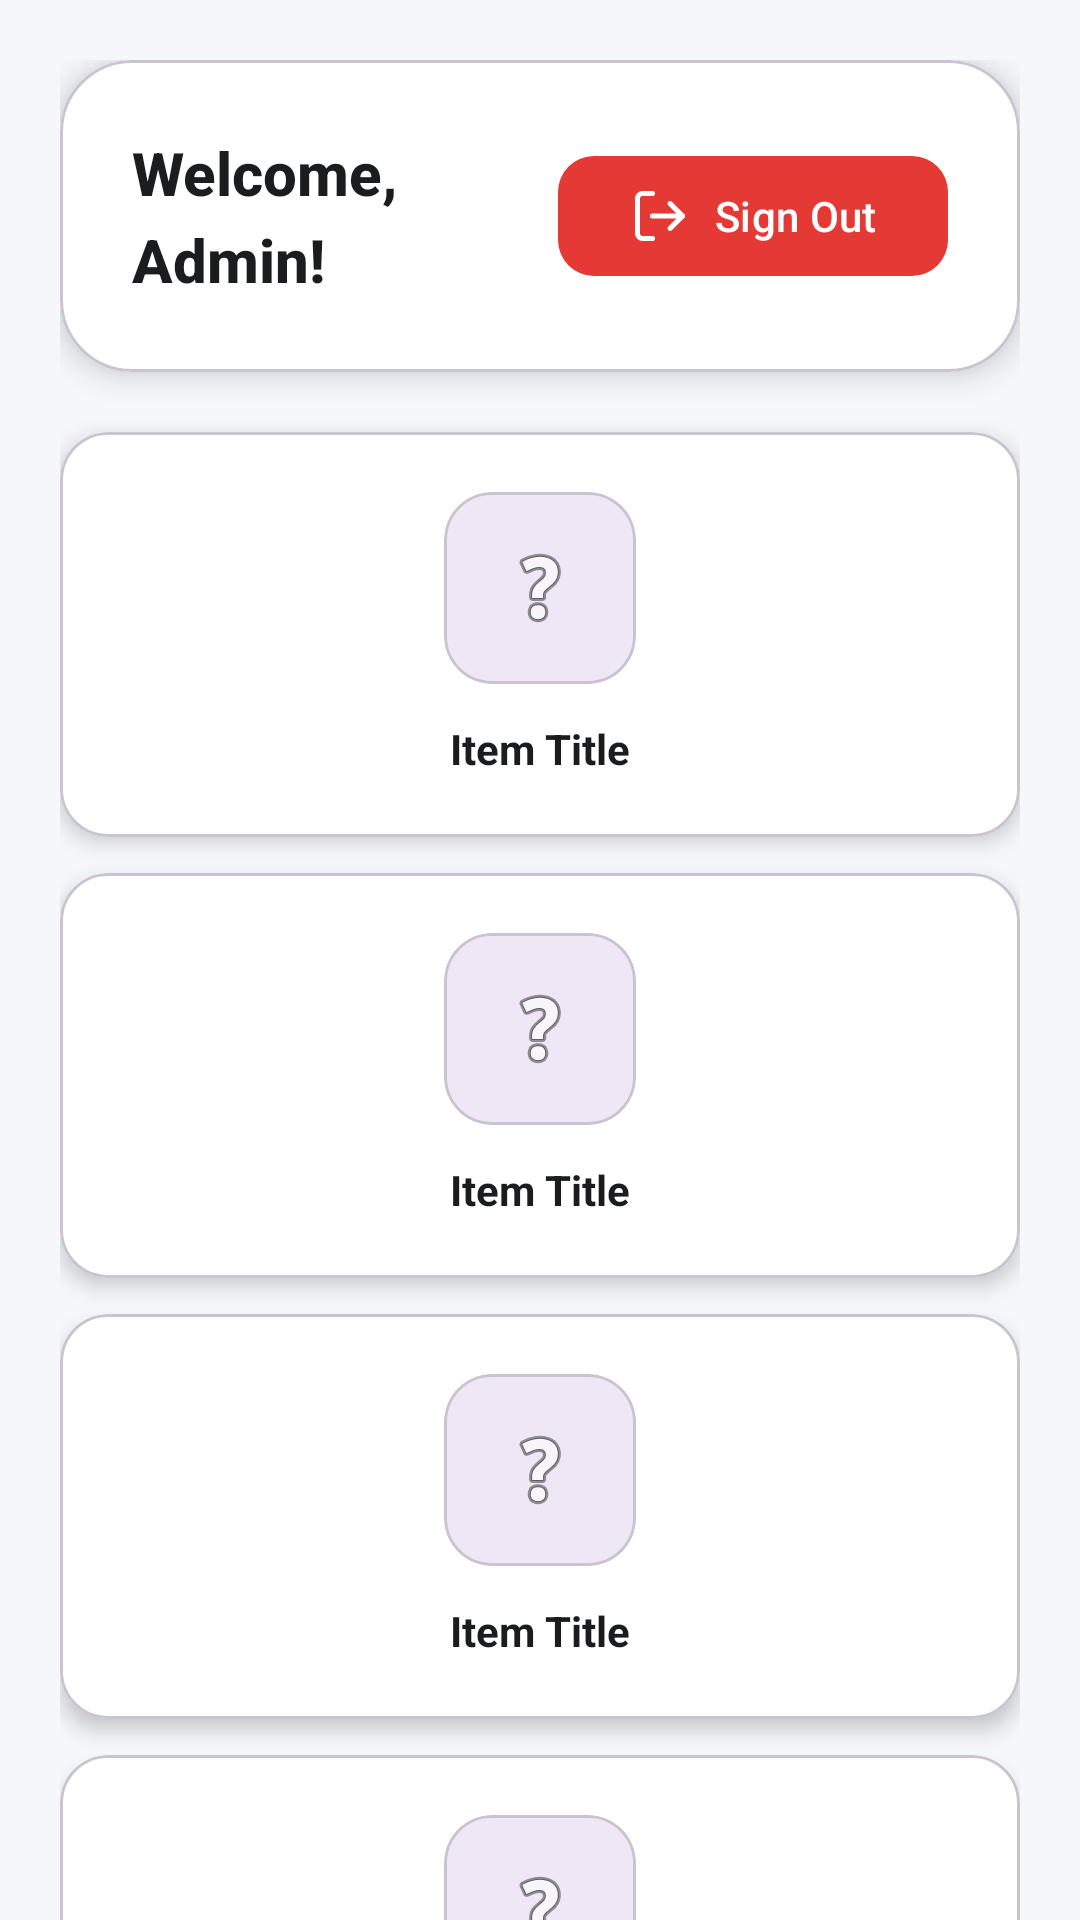

Reconstruct the res/layout file that produces this screen, plus the resources it refers to.
<!-- AndroidManifest.xml: application theme Theme.Sign_Scan_ -->
<!-- res/layout/activity_admin_dashboard.xml -->
<?xml version="1.0" encoding="utf-8"?>
<androidx.coordinatorlayout.widget.CoordinatorLayout xmlns:android="http://schemas.android.com/apk/res/android"
    xmlns:app="http://schemas.android.com/apk/res-auto"
    xmlns:tools="http://schemas.android.com/tools"
    android:layout_width="match_parent"
    android:layout_height="match_parent"
    android:background="#F5F7FA"
    tools:context=".AdminDashboardActivity">

    <androidx.core.widget.NestedScrollView
        android:layout_width="match_parent"
        android:layout_height="match_parent">

        <LinearLayout
            android:layout_width="match_parent"
            android:layout_height="wrap_content"
            android:orientation="vertical"
            android:padding="20dp">

            
            <com.google.android.material.card.MaterialCardView
                android:layout_width="match_parent"
                android:layout_height="wrap_content"
                android:layout_marginBottom="20dp"
                app:cardBackgroundColor="@color/white"
                app:cardCornerRadius="24dp"
                app:cardElevation="6dp">

                <RelativeLayout
                    android:layout_width="match_parent"
                    android:layout_height="wrap_content"
                    android:padding="24dp">

                    <LinearLayout
                        android:layout_width="wrap_content"
                        android:layout_height="wrap_content"
                        android:layout_centerVertical="true"
                        android:orientation="vertical">

                        <TextView
                            android:layout_width="wrap_content"
                            android:layout_height="wrap_content"
                            android:fontFamily="sans-serif-medium"
                            android:text="Welcome,"
                            android:textColor="#1A1C1E"
                            android:textSize="20sp"
                            android:textStyle="bold" />

                        <TextView
                            android:layout_width="wrap_content"
                            android:layout_height="wrap_content"
                            android:layout_marginTop="2dp"
                            android:fontFamily="sans-serif-medium"
                            android:text="Admin!"
                            android:textColor="#1A1C1E"
                            android:textSize="20sp"
                            android:textStyle="bold" />
                    </LinearLayout>

                    <com.google.android.material.button.MaterialButton
                        android:id="@+id/btnSignOut"
                        android:layout_width="wrap_content"
                        android:layout_height="wrap_content"
                        android:layout_alignParentEnd="true"
                        android:layout_centerVertical="true"
                        android:text="Sign Out"
                        android:textAllCaps="false"
                        android:textColor="@color/white"
                        android:textSize="14sp"
                        app:backgroundTint="#E53935"
                        app:cornerRadius="12dp"
                        app:icon="@drawable/ic_logout_custom"
                        app:iconGravity="textStart"
                        app:iconSize="20dp"
                        app:iconTint="@color/white" />

                </RelativeLayout>
            </com.google.android.material.card.MaterialCardView>

            
            <include
                android:id="@+id/cardFines"
                layout="@layout/dashboard_item" />

            <include
                android:id="@+id/cardUsers"
                layout="@layout/dashboard_item" />

            <include
                android:id="@+id/cardDetections"
                layout="@layout/dashboard_item" />

            <include
                android:id="@+id/cardLoginActivity"
                layout="@layout/dashboard_item" />

            <include
                android:id="@+id/cardQuizResults"
                layout="@layout/dashboard_item" />

        </LinearLayout>
    </androidx.core.widget.NestedScrollView>

</androidx.coordinatorlayout.widget.CoordinatorLayout>
<!-- res/layout/dashboard_item.xml (included above) -->
<?xml version="1.0" encoding="utf-8"?>
<com.google.android.material.card.MaterialCardView xmlns:android="http://schemas.android.com/apk/res/android"
    xmlns:app="http://schemas.android.com/apk/res-auto"
    android:layout_width="match_parent"
    android:layout_height="wrap_content"
    android:layout_marginBottom="12dp"
    app:cardBackgroundColor="@color/white"
    app:cardCornerRadius="16dp"
    app:cardElevation="4dp">

    <LinearLayout
        android:layout_width="match_parent"
        android:layout_height="wrap_content"
        android:gravity="center"
        android:orientation="vertical"
        android:padding="20dp">

        <com.google.android.material.card.MaterialCardView
            android:id="@+id/iconContainer"
            android:layout_width="64dp"
            android:layout_height="64dp"
            app:cardCornerRadius="16dp"
            app:cardElevation="0dp">

            <ImageView
                android:id="@+id/itemIcon"
                android:layout_width="32dp"
                android:layout_height="32dp"
                android:layout_gravity="center"
                android:src="@android:drawable/ic_menu_help" />

        </com.google.android.material.card.MaterialCardView>

        <TextView
            android:id="@+id/itemTitle"
            android:layout_width="wrap_content"
            android:layout_height="wrap_content"
            android:layout_marginTop="12dp"
            android:text="Item Title"
            android:textColor="@color/dark_text"
            android:textSize="14sp"
            android:textStyle="bold" />

    </LinearLayout>

</com.google.android.material.card.MaterialCardView>
<!-- resources referenced by this layout -->
<resources>
  <color name="dark_text">#1A1C1E</color>
  <color name="white">#FFFFFFFF</color>
  <!-- drawable ic_logout_custom (drawable) -->
  <vector xmlns:android="http://schemas.android.com/apk/res/android"
      android:width="24dp"
      android:height="24dp"
      android:viewportWidth="24"
      android:viewportHeight="24">
      <path
          android:strokeWidth="2"
          android:pathData="M9,21H5C4.4696,21 3.9609,20.7893 3.5858,20.4142C3.2107,20.0391 3,19.5304 3,19V5C3,4.4696 3.2107,3.9609 3.5858,3.5858C3.9609,3.2107 4.4696,3 5,3H9"
          android:strokeColor="#FFFFFF"
          android:strokeLineCap="round"
          android:strokeLineJoin="round"/>
      <path
          android:strokeWidth="2"
          android:pathData="M16,17L21,12L16,7"
          android:strokeColor="#FFFFFF"
          android:strokeLineCap="round"
          android:strokeLineJoin="round"/>
      <path
          android:strokeWidth="2"
          android:pathData="M21,12H9"
          android:strokeColor="#FFFFFF"
          android:strokeLineCap="round"
          android:strokeLineJoin="round"/>
  </vector>
  <style name="Theme.Sign_Scan_" parent="Base.Theme.Sign_Scan_" />
  <style name="Base.Theme.Sign_Scan_" parent="Theme.Material3.DayNight.NoActionBar">
          
      </style>
</resources>
